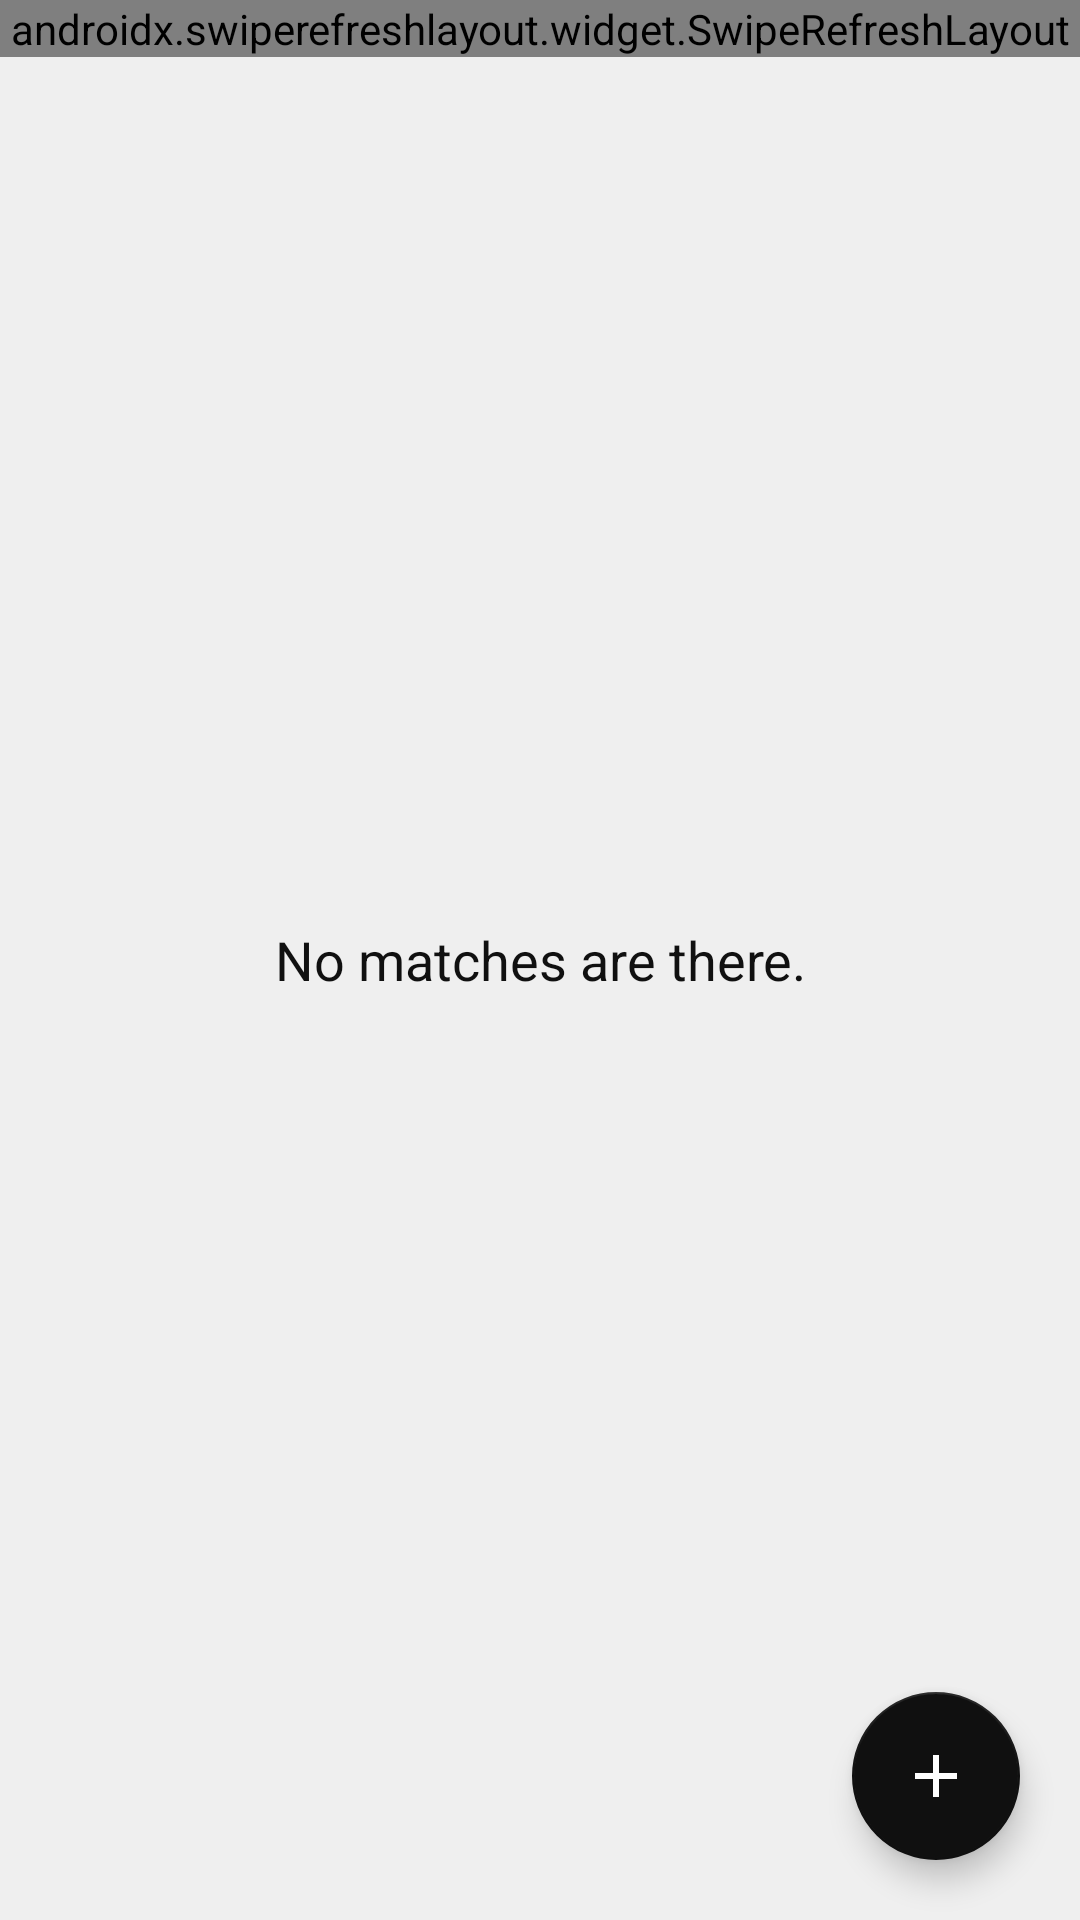

Reconstruct the res/layout file that produces this screen, plus the resources it refers to.
<!-- AndroidManifest.xml: application theme Theme.CricketScore -->
<!-- res/layout/fragment_home.xml -->
<?xml version="1.0" encoding="utf-8"?>
<FrameLayout xmlns:android="http://schemas.android.com/apk/res/android"
    xmlns:app="http://schemas.android.com/apk/res-auto"
    xmlns:tools="http://schemas.android.com/tools"
    android:layout_width="match_parent"
    android:layout_height="match_parent"
    android:background="@color/white">

    <LinearLayout
        android:layout_width="match_parent"
        android:layout_height="match_parent"
        android:gravity="center"
        android:orientation="vertical"
        app:layout_behavior="@string/appbar_scrolling_view_behavior">

        <TextView
            android:id="@+id/no_matches"
            android:layout_width="match_parent"
            android:layout_height="wrap_content"
            android:gravity="center"
            android:text="@string/no_boards_are_available"
            android:textColor="@color/black"
            android:textSize="18sp" />
    </LinearLayout>
        <androidx.swiperefreshlayout.widget.SwipeRefreshLayout
            android:id="@+id/swipeRefreshLayout"
            android:layout_width="match_parent"
            android:layout_height="wrap_content">

            <androidx.recyclerview.widget.RecyclerView
                android:id="@+id/match_rv"
                android:layout_width="match_parent"
                android:layout_height="match_parent"
                android:orientation="vertical"
                android:visibility="gone"
                app:layoutManager="androidx.recyclerview.widget.LinearLayoutManager"
                tools:itemCount="10"
                tools:listitem="@layout/item_match" />

        </androidx.swiperefreshlayout.widget.SwipeRefreshLayout>



    <com.google.android.material.floatingactionbutton.FloatingActionButton
        android:id="@+id/fab_create_match"
        style="@style/Widget.MaterialComponents.FloatingActionButton"
        android:layout_width="wrap_content"
        android:layout_height="wrap_content"
        android:layout_gravity="bottom|end"
        android:layout_margin="20dp"
        android:contentDescription="@null"
        app:srcCompat="@drawable/baseline_add_24" />
</FrameLayout>
<!-- res/layout/item_match.xml (included above) -->
<?xml version="1.0" encoding="utf-8"?>
<LinearLayout xmlns:android="http://schemas.android.com/apk/res/android"
    xmlns:app="http://schemas.android.com/apk/res-auto"
    xmlns:tools="http://schemas.android.com/tools"
    android:layout_width="match_parent"
    android:layout_height="wrap_content"
    android:layout_margin="10dp"
    android:background="@color/white">

    <FrameLayout
        android:layout_width="match_parent"
        android:layout_height="wrap_content"
        android:layout_margin="10dp"
        app:cardCornerRadius="10dp">


        <LinearLayout
            android:layout_width="match_parent"
            android:layout_height="match_parent"
            android:layout_margin="10dp"
            android:background="@drawable/match_item_background"
            android:orientation="vertical">

            <TextView
                android:id="@+id/match_status"
                android:layout_width="wrap_content"
                android:layout_height="wrap_content"
                android:layout_gravity="end"
                android:layout_marginTop="6dp"
                android:layout_marginEnd="10dp"
                android:background="@color/red_background"
                android:paddingHorizontal="8dp"
                android:paddingVertical="4dp"
                android:textColor="@color/black"
                android:textSize="15sp"
                tools:text="Completed" />

            <TextView
                android:id="@+id/match_title"
                android:layout_width="match_parent"
                android:layout_height="wrap_content"
                android:layout_margin="10dp"
                android:textAlignment="center"
                android:textColor="@color/black"
                android:textSize="20sp"
                tools:text="Boys vs. Girls" />

            <LinearLayout
                android:layout_width="match_parent"
                android:layout_height="match_parent"
                android:orientation="horizontal">

                <TextView
                    android:id="@+id/batting_team_name"
                    android:layout_width="wrap_content"
                    android:layout_height="wrap_content"
                    android:layout_marginStart="20dp"
                    android:layout_marginBottom="10dp"
                    android:textColor="@color/black"
                    android:textSize="18sp"
                    tools:text="Titans" />

                <TextView
                    android:id="@+id/batting_team_run_wicket"
                    android:layout_width="wrap_content"
                    android:layout_height="wrap_content"
                    android:layout_marginStart="8dp"
                    android:layout_marginBottom="10dp"
                    android:textColor="@color/black"
                    android:textSize="18sp"
                    tools:text="12/5" />

                <View
                    android:layout_width="0dp"
                    android:layout_height="0dp"
                    android:layout_weight="1" />

                <TextView
                    android:id="@+id/batting_team_run_rate"
                    android:layout_width="wrap_content"
                    android:layout_height="wrap_content"
                    android:layout_marginEnd="40dp"
                    android:layout_marginBottom="10dp"
                    android:textColor="@color/black"
                    android:textSize="18sp"
                    tools:text="RR - 2.4" />

            </LinearLayout>

            <TextView
                android:id="@+id/overs"
                android:layout_width="wrap_content"
                android:layout_height="wrap_content"
                android:layout_marginStart="20dp"
                android:layout_marginBottom="10dp"
                android:textColor="@color/black"
                android:textSize="18sp"
                tools:text="5.0 overs" />
        </LinearLayout>

        <TextView
            android:id="@+id/match_number"
            android:layout_width="wrap_content"
            android:layout_height="wrap_content"
            android:layout_marginStart="40dp"
            android:background="@color/white"
            android:paddingHorizontal="8dp"
            android:textColor="@color/black"
            android:textSize="18sp"
            tools:text="Match 1" />

        <com.google.android.material.button.MaterialButton
            android:id="@+id/match_update_button"
            android:layout_width="wrap_content"
            android:text="@string/update"
            android:layout_height="wrap_content"
            android:layout_gravity="bottom|end"
            android:letterSpacing="0.05"
            android:textColor="@color/black"
            android:layout_marginEnd="2dp"
            android:textSize="16sp"
            android:textStyle="bold"
            app:backgroundTint="#BDBDBD"
            app:cornerRadius="6dp" />

        <ImageView
            android:id="@+id/share_match"
            android:layout_width="wrap_content"
            android:src="@drawable/baseline_reply_all_24"
            android:rotationY="180"
            android:paddingVertical="8dp"
            android:paddingEnd="8dp"
            android:background="@color/white"
            android:layout_gravity="end|center_vertical"
            android:contentDescription="@string/share"
            android:layout_height="wrap_content"
            tools:ignore="RtlSymmetry" />

    </FrameLayout>
</LinearLayout>
<!-- resources referenced by this layout -->
<resources>
  <color name="black">#101010</color>
  <color name="red_background">#FFAFAF</color>
  <color name="white">#EFEFEF</color>
  <!-- drawable baseline_add_24 (drawable) -->
  <vector xmlns:android="http://schemas.android.com/apk/res/android"
      android:height="24dp"
      android:tint="#ffffff"
      android:viewportHeight="24"
      android:viewportWidth="24"
      android:width="24dp">
  
      <path
          android:fillColor="@android:color/white"
          android:pathData="M19,13h-6v6h-2v-6H5v-2h6V5h2v6h6v2z" />
  
  </vector>
  <!-- drawable baseline_reply_all_24 (drawable) -->
  <vector xmlns:android="http://schemas.android.com/apk/res/android" android:autoMirrored="true" android:height="24dp" android:tint="#000000" android:viewportHeight="24" android:viewportWidth="24" android:width="24dp">
        
      <path android:fillColor="@android:color/white" android:pathData="M7,8L7,5l-7,7 7,7v-3l-4,-4 4,-4zM13,9L13,5l-7,7 7,7v-4.1c5,0 8.5,1.6 11,5.1 -1,-5 -4,-10 -11,-11z"/>
      
  </vector>
  <!-- drawable match_item_background (drawable) -->
  <shape xmlns:android="http://schemas.android.com/apk/res/android"
      android:shape="rectangle">
      <corners android:radius="8dp" />
      <stroke android:color="@color/black" android:width="3dp"/>
  </shape>
  <string name="no_boards_are_available">No matches are there.</string>
  <string name="share">Share</string>
  <string name="update">Update</string>
  <style name="Theme.CricketScore" parent="Theme.Material3.DayNight.NoActionBar">
          <item name="colorPrimary">@color/black</item>
          <item name="colorPrimaryDark">@color/black</item>
          <item name="colorAccent">@color/black</item>
          <item name="colorSecondary">@color/black</item>
          <item name="colorSecondaryVariant">@color/black</item>
      </style>
</resources>
